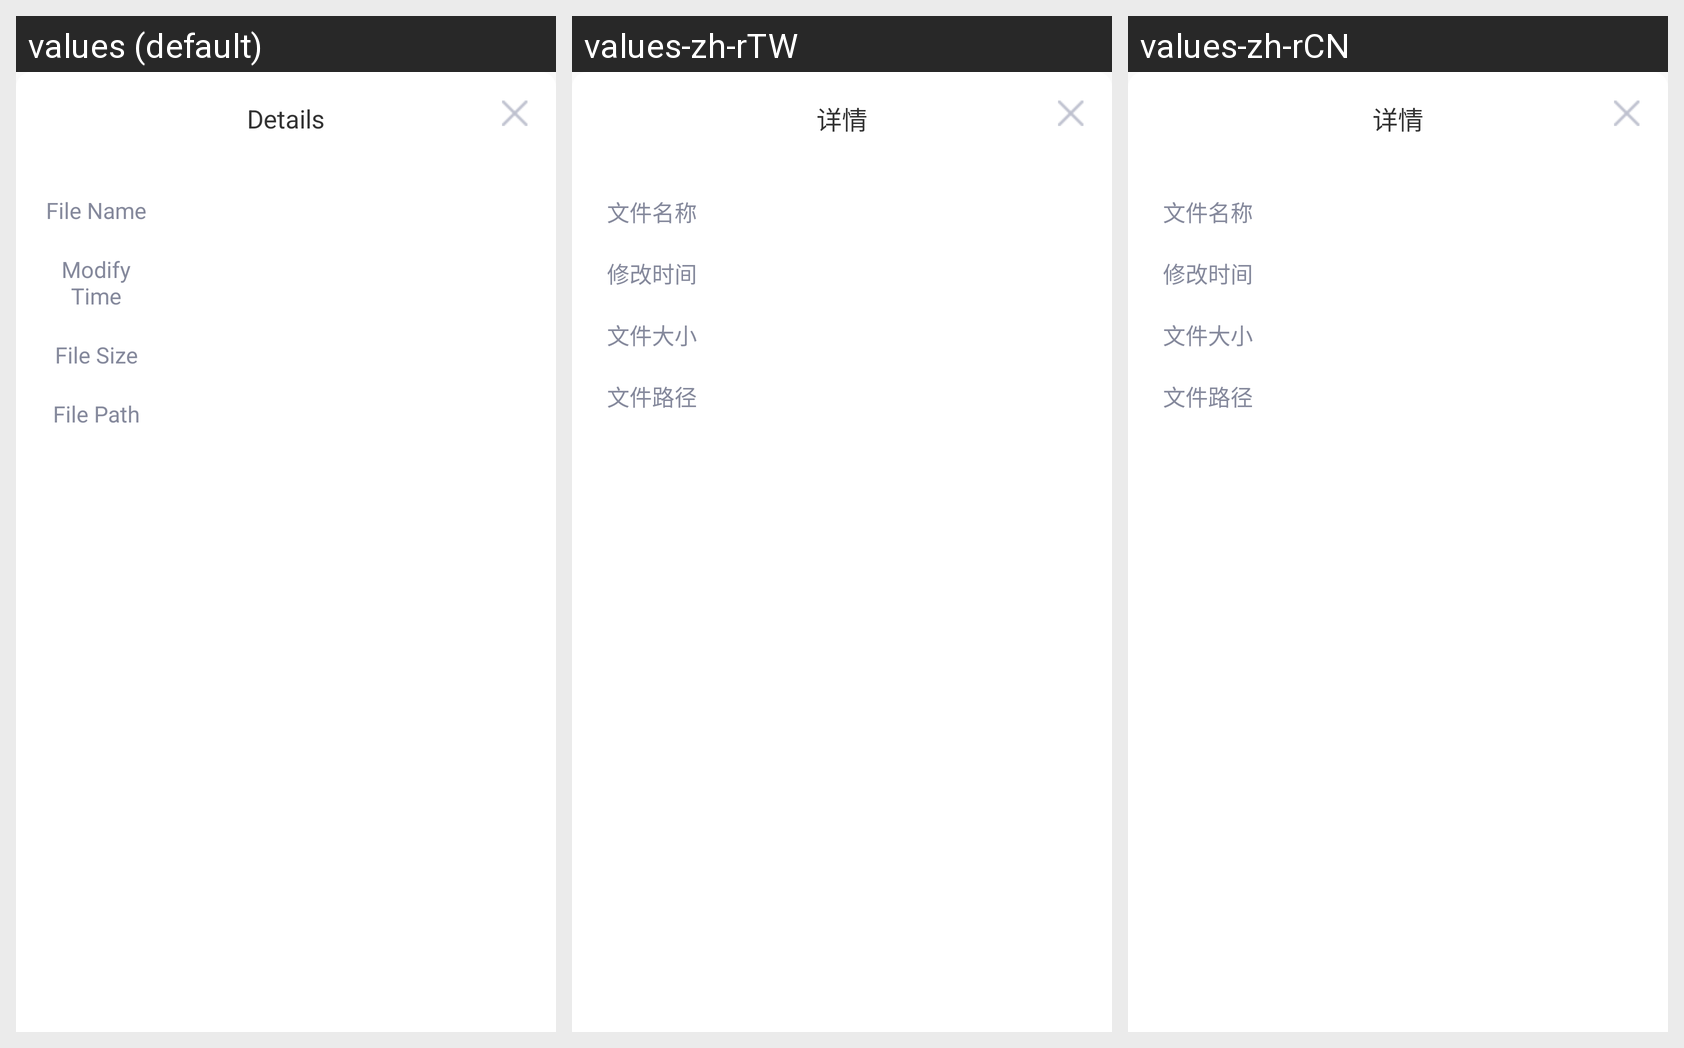

For this localized Android screen grid, give each drawn string resource with its value in every locale shown.
Android screen res/layout/file_detail_window.xml rendered under 3 locales, left to right: values (default), values-zh-rTW, values-zh-rCN. Device: Nexus 5 (rendered at 1080×1920; each locale shown at half size, 540×960, under a caption strip naming it); theme EulixSpaceTheme.
Strings drawn on this screen, with the default value and each locale's value (text and hints the layout hard-codes, and strings that could not be matched under every locale, appear in the picture but are not listed):

detail
  values: Details
  values-zh-rTW: 详情
  values-zh-rCN: 详情

file_name
  values: File Name
  values-zh-rTW: 文件名称
  values-zh-rCN: 文件名称

modify_date
  values: Modify Time
  values-zh-rTW: 修改时间
  values-zh-rCN: 修改时间

file_size
  values: File Size
  values-zh-rTW: 文件大小
  values-zh-rCN: 文件大小

file_path
  values: File Path
  values-zh-rTW: 文件路径
  values-zh-rCN: 文件路径
